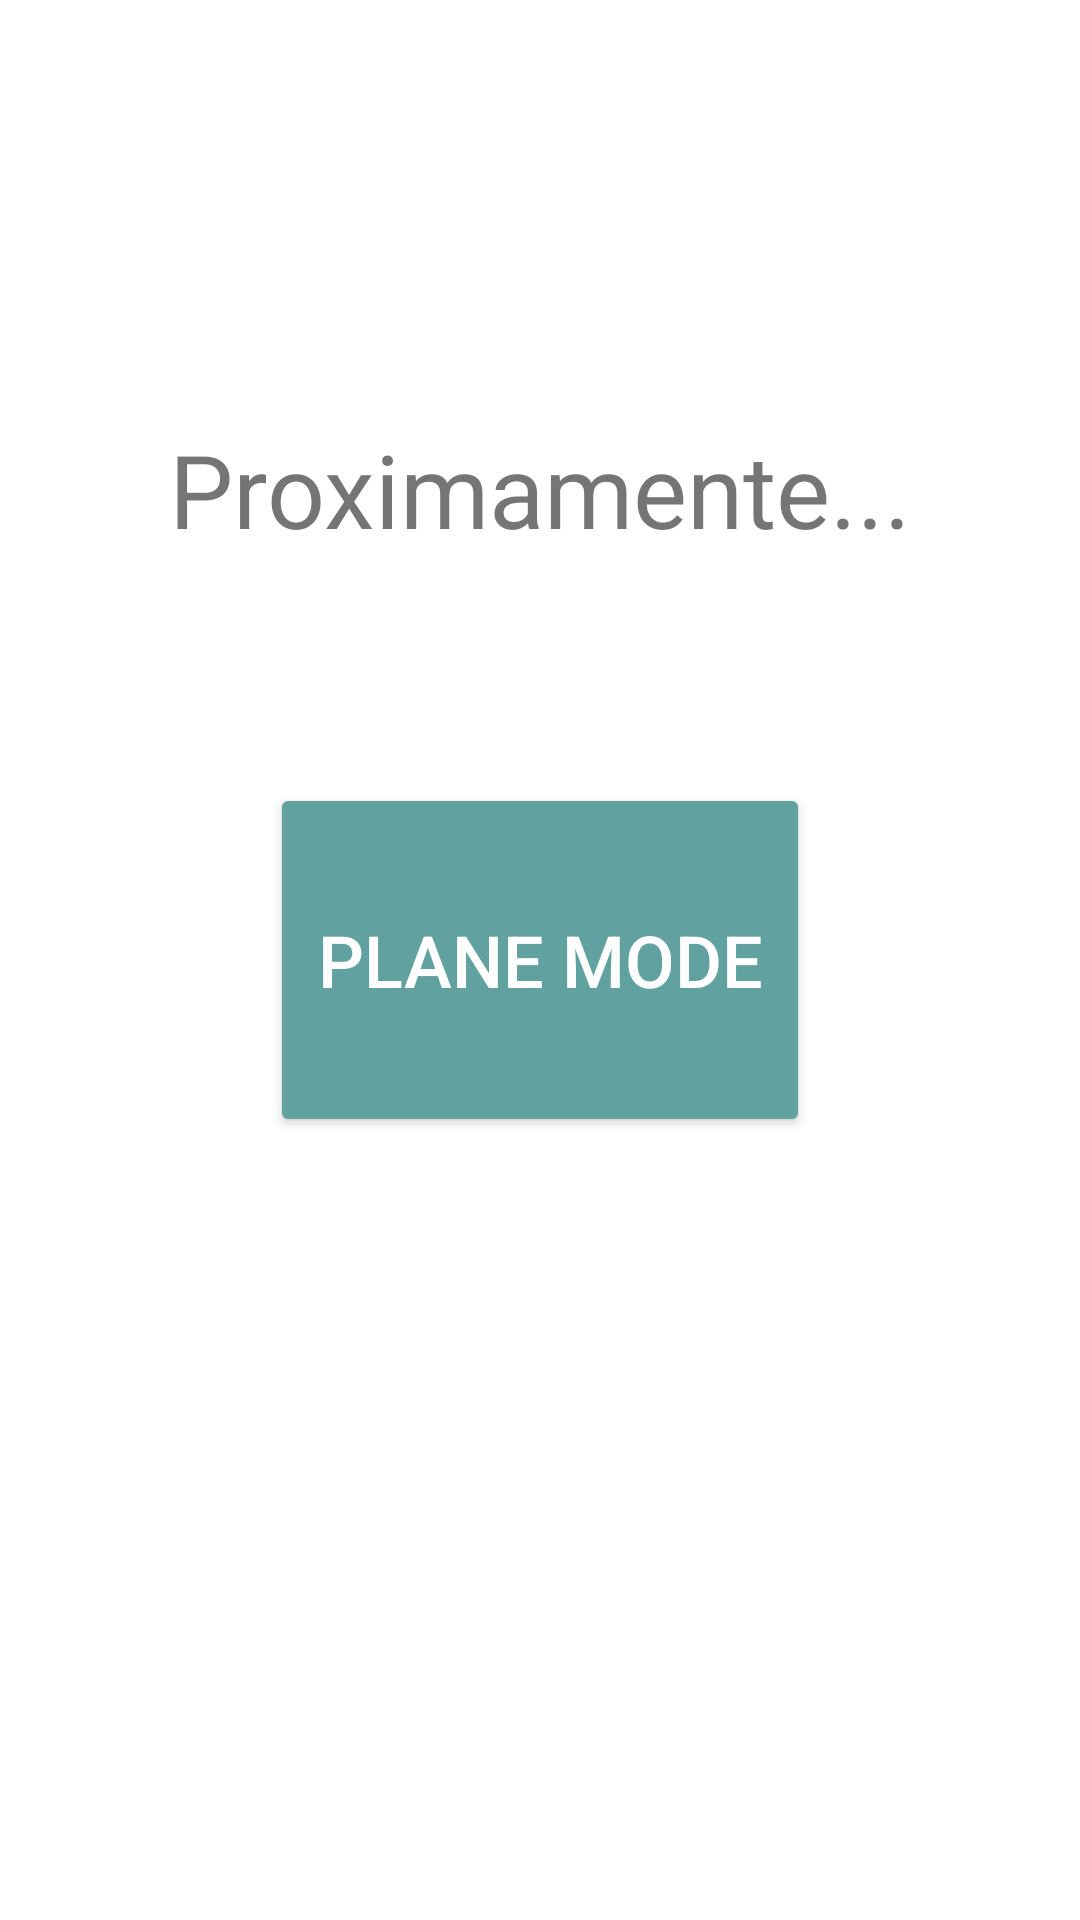

The Android layout XML behind this screen, and the referenced resources:
<!-- AndroidManifest.xml: application theme Theme.FallingGeo -->
<!-- res/layout/fragment_plane_mode.xml -->
<?xml version="1.0" encoding="utf-8"?>
<androidx.constraintlayout.widget.ConstraintLayout xmlns:android="http://schemas.android.com/apk/res/android"
    xmlns:app="http://schemas.android.com/apk/res-auto"
    xmlns:tools="http://schemas.android.com/tools"
    android:id="@+id/plane_game_mode_constrain"
    android:layout_width="match_parent"
    android:layout_height="match_parent"
    tools:context=".ui.PlaneModeFragment">

    <ImageView
        android:id="@+id/plane_mode_background"
        android:layout_width="wrap_content"
        android:layout_height="wrap_content"
        android:src="@drawable/background_game"
        app:layout_constraintBottom_toBottomOf="parent"
        app:layout_constraintEnd_toEndOf="parent"
        app:layout_constraintStart_toStartOf="parent"
        app:layout_constraintTop_toTopOf="parent" />

    <TextView
        android:id="@+id/textView_shop"
        android:layout_width="wrap_content"
        android:layout_height="wrap_content"
        android:text="Proximamente..."
        android:textSize="34sp"
        app:layout_constraintBottom_toBottomOf="parent"
        app:layout_constraintEnd_toEndOf="parent"
        app:layout_constraintStart_toStartOf="parent"
        app:layout_constraintTop_toTopOf="parent"
        app:layout_constraintVertical_bias="0.236" />

    <Button
        android:id="@+id/plane_mode_button"
        android:layout_width="180dp"
        android:layout_height="118dp"
        android:backgroundTint="#FF61A19F"
        android:text="Plane Mode"
        android:textColor="#FFFFFF"
        android:textSize="24sp"
        app:layout_constraintBottom_toBottomOf="parent"
        app:layout_constraintEnd_toEndOf="parent"
        app:layout_constraintStart_toStartOf="parent"
        app:layout_constraintTop_toTopOf="parent" />
</androidx.constraintlayout.widget.ConstraintLayout>
<!-- resources referenced by this layout -->
<resources>
  <style name="Theme.FallingGeo" parent="Theme.MaterialComponents.DayNight.DarkActionBar">
          
          <item name="colorPrimary">@color/purple_500</item>
          <item name="colorPrimaryVariant">@color/purple_700</item>
          <item name="colorOnPrimary">@color/white</item>
          
          <item name="colorSecondary">@color/teal_200</item>
          <item name="colorSecondaryVariant">@color/teal_700</item>
          <item name="colorOnSecondary">@color/black</item>
          
          <item name="android:statusBarColor" tools:targetApi="l">?attr/colorPrimaryVariant</item>
          
      </style>
  <!-- not gathered from this repository: default colours our renderer supplied (Android Studio template values) -->
  <color name="purple_500">#FF6200EE</color>
  <color name="purple_700">#FF3700B3</color>
  <color name="teal_200">#FF03DAC5</color>
  <color name="teal_700">#FF018786</color>
  <color name="black">#FF000000</color>
  <color name="white">#FFFFFFFF</color>
</resources>
